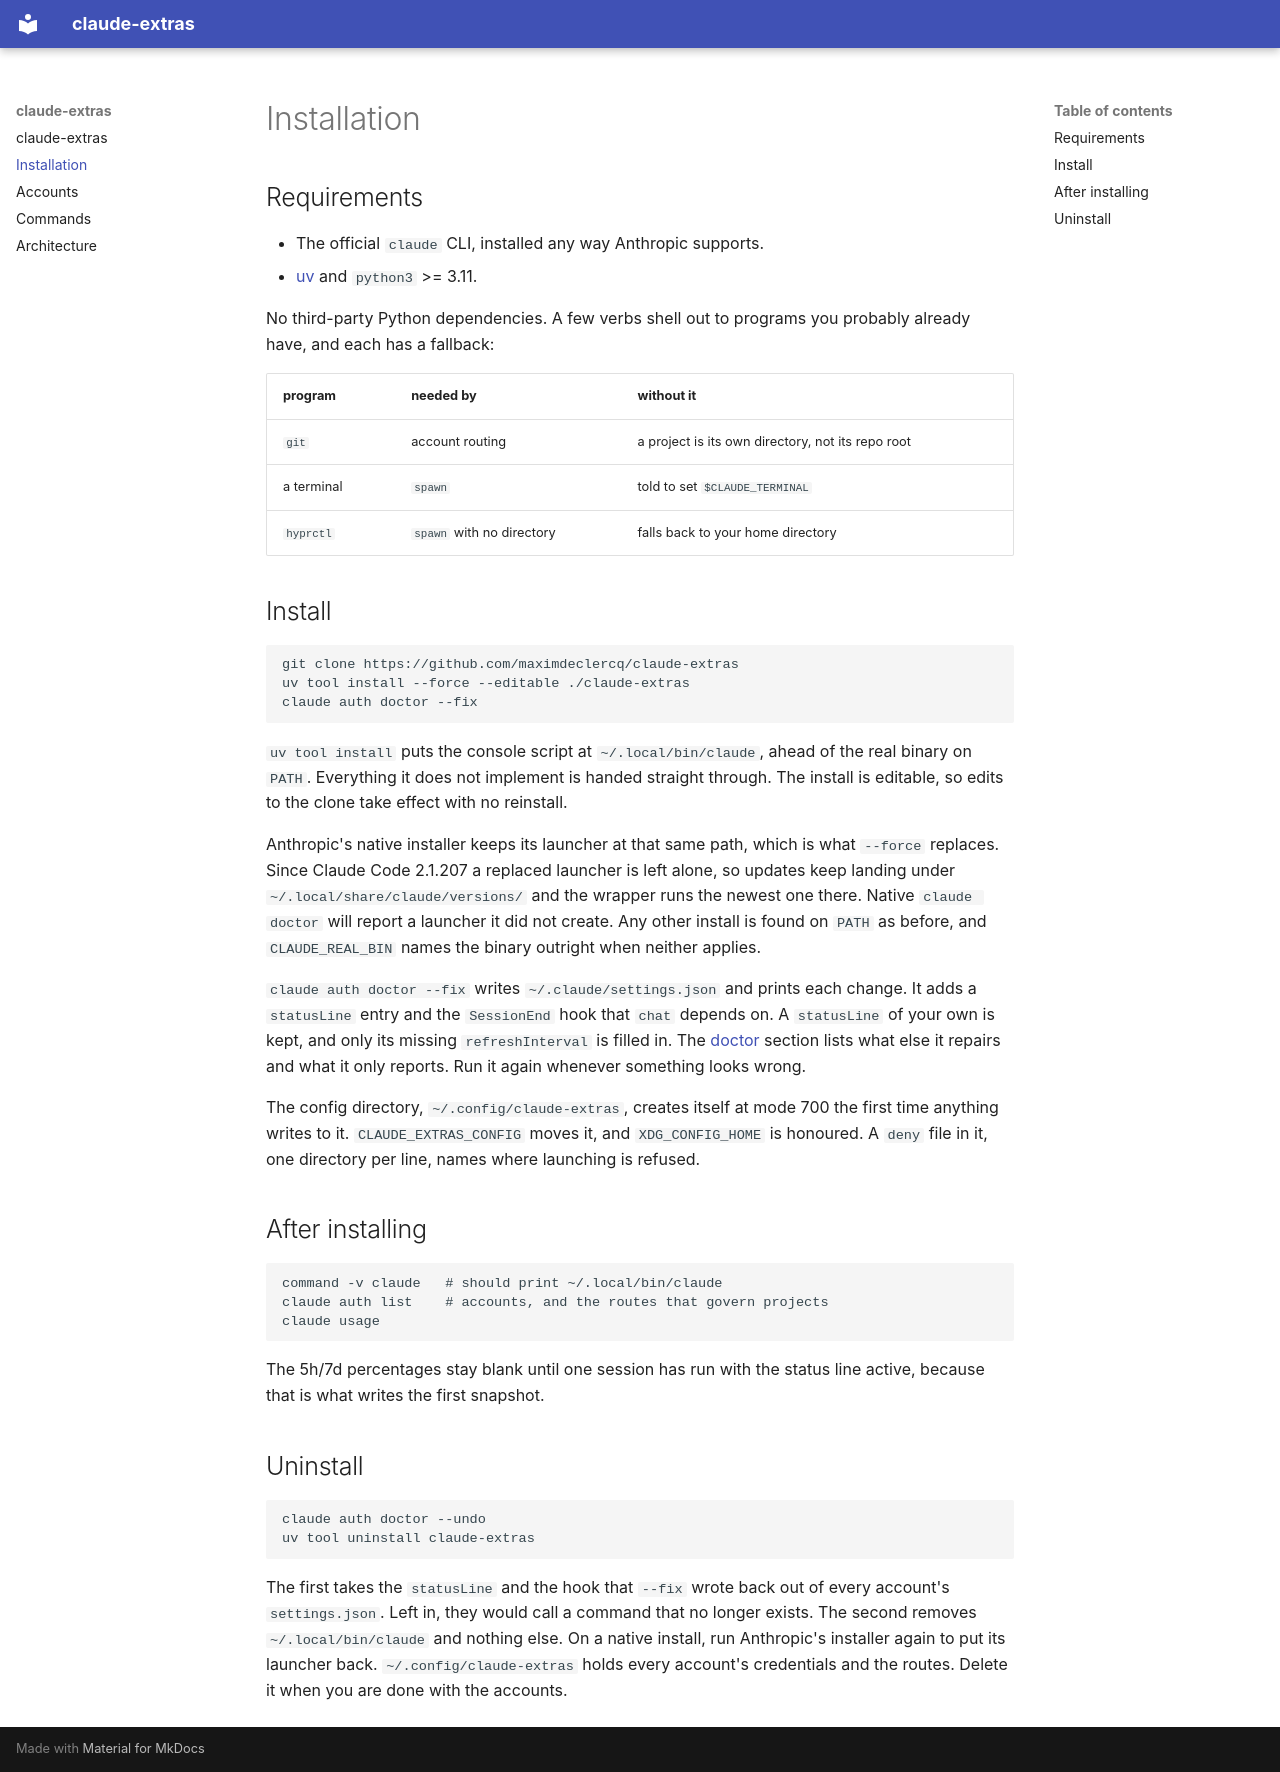

repository: maximdeclercq/claude-extras · page: install/index.html · generator: mkdocs

# Installation

## Requirements

- The official `claude` CLI, installed any way Anthropic supports.
- [uv](https://docs.astral.sh/uv/) and `python3` >= 3.11.

No third-party Python dependencies. A few verbs shell out to programs you probably
already have, and each has a fallback:

| program | needed by | without it |
|---|---|---|
| `git` | account routing | a project is its own directory, not its repo root |
| a terminal | `spawn` | told to set `$CLAUDE_TERMINAL` |
| `hyprctl` | `spawn` with no directory | falls back to your home directory |

## Install

```
git clone https://github.com/maximdeclercq/claude-extras
uv tool install --force --editable ./claude-extras
claude auth doctor --fix
```

`uv tool install` puts the console script at `~/.local/bin/claude`, ahead of the
real binary on `PATH`. Everything it does not implement is handed straight through.
The install is editable, so edits to the clone take effect with no reinstall.

Anthropic's native installer keeps its launcher at that same path, which is what
`--force` replaces. Since Claude Code 2.1.207 a replaced launcher is left alone, so
updates keep landing under `~/.local/share/claude/versions/` and the wrapper runs
the newest one there. Native `claude doctor` will report a launcher it did not
create. Any other install is found on `PATH` as before, and `CLAUDE_REAL_BIN` names
the binary outright when neither applies.

`claude auth doctor --fix` writes `~/.claude/settings.json` and prints each change.
It adds a `statusLine` entry and the `SessionEnd` hook that `chat` depends on. A
`statusLine` of your own is kept, and only its missing `refreshInterval` is filled
in. The [doctor](accounts.md#doctor) section lists what else it repairs and what it
only reports. Run it again whenever something looks wrong.

The config directory, `~/.config/claude-extras`, creates itself at mode 700 the
first time anything writes to it. `CLAUDE_EXTRAS_CONFIG` moves it, and
`XDG_CONFIG_HOME` is honoured. A `deny` file in it, one directory per line, names
where launching is refused.

## After installing

```
command -v claude   # should print ~/.local/bin/claude
claude auth list    # accounts, and the routes that govern projects
claude usage
```

The 5h/7d percentages stay blank until one session has run with the status line
active, because that is what writes the first snapshot.

## Uninstall

```
claude auth doctor --undo
uv tool uninstall claude-extras
```

The first takes the `statusLine` and the hook that `--fix` wrote back out of every
account's `settings.json`. Left in, they would call a command that no longer
exists. The second removes `~/.local/bin/claude` and nothing else. On a native
install, run Anthropic's installer again to put its launcher back.
`~/.config/claude-extras` holds every account's credentials and the routes. Delete
it when you are done with the accounts.
